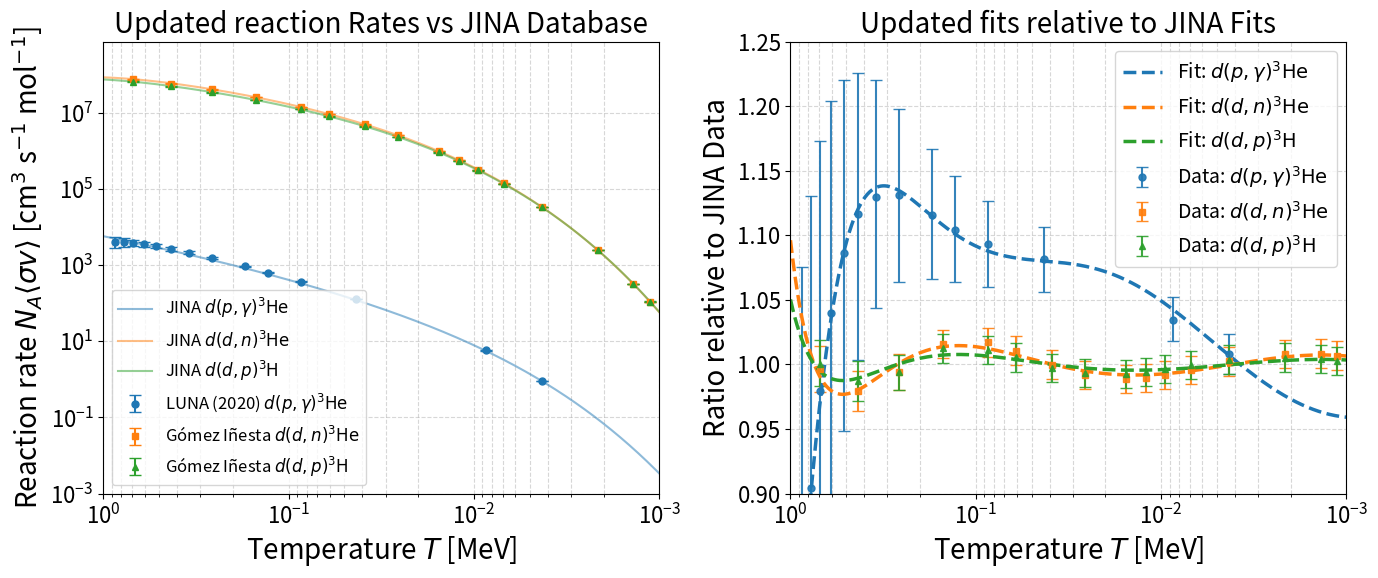

The script that saved this image:
import numpy as np
import matplotlib.pyplot as plt

def reaclib_7(T9, a0, a1, a2, a3, a4, a5, a6):
    T9_safe = np.maximum(T9, 1e-9)
    t13 = np.cbrt(T9_safe)
    t53 = T9_safe * t13**2
    lnt9 = np.log(T9_safe)
    return a0 + a1/T9_safe + a2/t13 + a3*t13 + a4*T9_safe + a5*t53 + a6*lnt9

def get_rates(T9, coefs_list):
    rate = np.zeros_like(T9)
    for c in coefs_list:
        rate += np.exp(np.clip(reaclib_7(T9, *c), -700, 100))
    return rate

def fit_reaclib_7_free(T9, R):
    t13 = np.cbrt(T9)
    t53 = T9 * t13**2
    lnt9 = np.log(T9)
    X = np.column_stack([np.ones_like(T9), 1/T9, 1/t13, t13, T9, t53, lnt9])
    Y = np.log(R)
    coefs, _, _, _ = np.linalg.lstsq(X, Y, rcond=None)
    return [coefs.tolist()]

def apply_detailed_balance(new_dir, jina_dir, jina_inv):
    shift = [jina_inv[i] - jina_dir[i] for i in range(7)]
    return [[new_dir[0][i] + shift[i] for i in range(7)]]

def format_c(name, arr_list):
    lines = []
    for arr in arr_list:
        lines.append("{" + ", ".join([f"{x:g}" for x in arr]) + "}")
    return f"double {name}[{len(arr_list)}][7] = {{{', '.join(lines)}}};"

# Experimental Data

T9_luna = np.array([0.001, 0.005, 0.01, 0.05, 0.1, 0.5, 1.0, 1.5, 2.0, 3.0, 4.0, 5.0, 6.0, 7.0, 8.0, 9.0, 10.0])
R_luna = np.array([1.37e-11, 2.57e-5, 1.53e-3, 9.08e-1, 5.74, 1.29e2, 3.63e2, 6.32e2, 9.20e2, 1.52e3, 2.11e3, 2.67e3, 3.16e3, 3.56e3, 3.85e3, 4.01e3, 4.02e3])
R_luna_low = np.array([1.35e-11, 2.53e-5, 1.51e-3, 8.94e-1, 5.65, 1.26e2, 3.52e2, 6.09e2, 8.79e2, 1.43e3, 1.95e3, 2.40e3, 2.76e3, 3.00e3, 3.09e3, 3.02e3, 2.75e3])
R_luna_high = np.array([1.39e-11, 2.62e-5, 1.56e-3, 9.22e-1, 5.84, 1.32e2, 3.74e2, 6.56e2, 9.62e2, 1.61e3, 2.28e3, 2.93e3, 3.55e3, 4.12e3, 4.61e3, 5.01e3, 5.30e3])
err_luna = np.vstack((R_luna - R_luna_low, R_luna_high - R_luna))

T9_gomez = np.array([0.001, 0.002, 0.003, 0.004, 0.005, 0.006, 0.007, 0.008, 0.009, 0.010, 0.011, 0.012, 0.013, 0.014, 0.015, 0.016, 0.018, 0.020, 0.025, 0.030, 0.040, 0.050, 0.060, 0.070, 0.080, 0.090, 0.100, 0.110, 0.120, 0.130, 0.140, 0.150, 0.160, 0.180, 0.200, 0.250, 0.300, 0.350, 0.400, 0.450, 0.500, 0.600, 0.700, 0.800, 0.900, 1.000, 1.250, 1.500, 1.750, 2.000, 2.500, 3.000, 3.500, 4.000, 5.000, 6.000, 7.000, 8.000, 9.000, 10.000])
R_ddn = np.array([1.322e-08, 5.489e-05, 3.025e-03, 3.737e-02, 2.214e-01, 8.556e-01, 2.508e+00, 6.074e+00, 1.280e+01, 2.427e+01, 4.242e+01, 6.945e+01, 1.078e+02, 1.602e+02, 2.293e+02, 3.183e+02, 5.674e+02, 9.321e+02, 2.507e+03, 5.307e+03, 1.570e+04, 3.373e+04, 6.020e+04, 9.539e+04, 1.392e+05, 1.914e+05, 2.516e+05, 3.194e+05, 3.943e+05, 4.759e+05, 5.638e+05, 6.575e+05, 7.568e+05, 9.702e+05, 1.201e+06, 1.843e+06, 2.555e+06, 3.318e+06, 4.118e+06, 4.944e+06, 5.788e+06, 7.510e+06, 9.251e+06, 1.099e+07, 1.271e+07, 1.440e+07, 1.850e+07, 2.236e+07, 2.599e+07, 2.938e+07, 3.546e+07, 4.093e+07, 4.585e+07, 5.031e+07, 5.816e+07, 6.488e+07, 7.072e+07, 7.583e+07, 8.037e+07, 8.437e+07])
fu_ddn = np.array([1.011]*50 + [1.012, 1.014, 1.014, 1.015, 1.016, 1.017, 1.018, 1.018, 1.018, 1.018])
err_ddn = np.vstack((R_ddn - R_ddn/fu_ddn, R_ddn*fu_ddn - R_ddn))

R_ddp = np.array([1.364e-08, 5.653e-05, 3.110e-03, 3.835e-02, 2.269e-01, 8.755e-01, 2.563e+00, 6.198e+00, 1.304e+01, 2.471e+01, 4.314e+01, 7.055e+01, 1.094e+02, 1.624e+02, 2.322e+02, 3.220e+02, 5.729e+02, 9.395e+02, 2.516e+03, 5.305e+03, 1.558e+04, 3.325e+04, 5.900e+04, 9.298e+04, 1.350e+05, 1.847e+05, 2.418e+05, 3.056e+05, 3.758e+05, 4.518e+05, 5.334e+05, 6.199e+05, 7.111e+05, 9.061e+05, 1.116e+06, 1.691e+06, 2.321e+06, 2.988e+06, 3.681e+06, 4.391e+06, 5.113e+06, 6.573e+06, 8.036e+06, 9.489e+06, 1.092e+07, 1.233e+07, 1.572e+07, 1.893e+07, 2.194e+07, 2.477e+07, 2.976e+07, 3.440e+07, 3.863e+07, 4.251e+07, 4.946e+07, 5.552e+07, 6.077e+07, 6.529e+07, 6.912e+07, 7.228e+07])
fu_ddp = np.array([1.011]*50 + [1.013, 1.014, 1.014, 1.015, 1.016, 1.017, 1.018, 1.018, 1.018, 1.019])
err_ddp = np.vstack((R_ddp - R_ddp/fu_ddp, R_ddp*fu_ddp - R_ddp))

# Original fits

jina_dp = [[7.52898, 0, -3.7208, 0.871782, 0, 0, -0.666667],
           [8.93525, 0, -3.7208, 0.198654, 0, 0, 0.333333]]
jina_dp_inv = [[31.032, -63.7435, -3.7208, 0.871782, 0.0, 0.0, 0.833333],
               [32.4383, -63.7435, -3.7208, 0.198654, 0.0, 0.0, 1.83333]]

jina_ddn = [[19.0876, -1.9002e-4, -4.2292, 1.6932, -0.0855529, -1.35709e-25, -0.734513]]
jina_ddn_inv = [[19.6369, -37.9358, -4.2292, 1.6932, -0.0855529, -1.35709e-25, -0.734513]]

jina_ddp = [[18.8052, 4.36209e-5, -4.32296, 1.91572, -0.081562, -3.28804e-22, -0.879518]]
jina_ddp_inv = [[19.3545, -46.799, -4.32296, 1.91572, -0.081562, -3.28804e-22, -0.879518]]

# New polynomials

new_luna_dir = fit_reaclib_7_free(T9_luna, R_luna)
new_ddn_dir = fit_reaclib_7_free(T9_gomez, R_ddn)
new_ddp_dir = fit_reaclib_7_free(T9_gomez, R_ddp)

# Detailed balance for inverse reactions

new_luna_inv = apply_detailed_balance(new_luna_dir, jina_dp[0], jina_dp_inv[0])
new_ddn_inv = apply_detailed_balance(new_ddn_dir, jina_ddn[0], jina_ddn_inv[0])
new_ddp_inv = apply_detailed_balance(new_ddp_dir, jina_ddp[0], jina_ddp_inv[0])

# Plot (general config)

T_MeV_cont = np.logspace(np.log10(1), np.log10(1e-3), 500)
T9_cont = T_MeV_cont * 11.6045
plt.rcParams.update({'font.size': 14, 'axes.titlesize': 20, 'axes.labelsize': 20, 'xtick.labelsize': 16, 'ytick.labelsize': 16, 'legend.fontsize': 12})
fig, (ax1, ax2) = plt.subplots(1, 2, figsize=(14, 6))
step = 3

# Left panel
ax1.loglog(T_MeV_cont, get_rates(T9_cont, jina_dp), color='C0', linestyle='-', alpha=0.5, label=r'JINA $d(p,\gamma)^3\mathrm{He}$')
ax1.loglog(T_MeV_cont, get_rates(T9_cont, jina_ddn), color='C1', linestyle='-', alpha=0.5, label=r'JINA $d(d,n)^3\mathrm{He}$')
ax1.loglog(T_MeV_cont, get_rates(T9_cont, jina_ddp), color='C2', linestyle='-', alpha=0.5, label=r'JINA $d(d,p)^3\mathrm{H}$')

ax1.errorbar(T9_luna/11.6045, R_luna, yerr=err_luna, fmt='o', color='C0', markersize=5, capsize=4, label=r'LUNA (2020) $d(p,\gamma)^3\mathrm{He}$')
ax1.errorbar(T9_gomez[::step]/11.6045, R_ddn[::step], yerr=err_ddn[:, ::step], fmt='s', color='C1', markersize=5, capsize=4, label=r'Gómez Iñesta $d(d,n)^3\mathrm{He}$')
ax1.errorbar(T9_gomez[::step]/11.6045, R_ddp[::step], yerr=err_ddp[:, ::step], fmt='^', color='C2', markersize=5, capsize=4, label=r'Gómez Iñesta $d(d,p)^3\mathrm{H}$')

ax1.set_xlim(1, 0.001)
ax1.set_ylim(bottom=1e-3)
ax1.set_xlabel(r'Temperature $T$ [MeV]')
ax1.set_ylabel(r'Reaction rate $N_A \langle \sigma v \rangle$ [cm$^3$ s$^{-1}$ mol$^{-1}$]')
ax1.set_title('Updated reaction Rates vs JINA Database')
ax1.grid(True, which="both", ls="--", alpha=0.5)
ax1.legend()

# Right panel

ax2.errorbar(T9_luna/11.6045, R_luna / get_rates(T9_luna, jina_dp), 
             yerr=err_luna / get_rates(T9_luna, jina_dp), fmt='o', color='C0', markersize=5, capsize=4, alpha=0.9, label=r'Data: $d(p,\gamma)^3\mathrm{He}$')
ax2.errorbar(T9_gomez[::step]/11.6045, R_ddn[::step] / get_rates(T9_gomez[::step], jina_ddn), 
             yerr=err_ddn[:, ::step] / get_rates(T9_gomez[::step], jina_ddn), fmt='s', color='C1', markersize=5, capsize=4, alpha=0.9, label=r'Data: $d(d,n)^3\mathrm{He}$')
ax2.errorbar(T9_gomez[::step]/11.6045, R_ddp[::step] / get_rates(T9_gomez[::step], jina_ddp), 
             yerr=err_ddp[:, ::step] / get_rates(T9_gomez[::step], jina_ddp), fmt='^', color='C2', markersize=5, capsize=4, alpha=0.9, label=r'Data: $d(d,p)^3\mathrm{H}$')

ax2.plot(T_MeV_cont, get_rates(T9_cont, new_luna_dir) / get_rates(T9_cont, jina_dp), color='C0', linestyle='--', linewidth=2.5, label=r'Fit: $d(p,\gamma)^3\mathrm{He}$')
ax2.plot(T_MeV_cont, get_rates(T9_cont, new_ddn_dir) / get_rates(T9_cont, jina_ddn), color='C1', linestyle='--', linewidth=2.5, label=r'Fit: $d(d,n)^3\mathrm{He}$')
ax2.plot(T_MeV_cont, get_rates(T9_cont, new_ddp_dir) / get_rates(T9_cont, jina_ddp), color='C2', linestyle='--', linewidth=2.5, label=r'Fit: $d(d,p)^3\mathrm{H}$')

ax2.set_xscale('log')
ax2.set_xlim(1, 0.001)
ax2.set_ylim(0.90, 1.25)
ax2.set_xlabel(r'Temperature $T$ [MeV]')
ax2.set_ylabel('Ratio relative to JINA Data')
ax2.set_title('Updated fits relative to JINA Fits')
ax2.grid(True, which="both", ls="--", alpha=0.5)
ax2.legend(loc='upper right', ncol=1, fontsize=14)

plt.tight_layout()
plt.savefig('comparation_rates.pdf', format='pdf', bbox_inches='tight')
print("Gráfica generada con éxito: 'comparation_rates.pdf'\n")

# Print code to directly copy into C

print("// --- CÓDIGO ACTUALIZADO PARA bbn.c ---")
print(format_c("p_dp_3He", new_luna_dir))
print("r_array[1][k] = jina_dict(T9, 1, p_dp_3He);")
print(format_c("p_photodes_3He", new_luna_inv))
print("r_array[17][k] = jina_dict(T9, 1, p_photodes_3He);\n")

print(format_c("p_dd_n3He", new_ddn_dir))
print("r_array[2][k] = jina_dict(T9, 1, p_dd_n3He);")
print(format_c("p_n3He_dd", new_ddn_inv))
print("r_array[19][k] = jina_dict(T9, 1, p_n3He_dd);\n")

print(format_c("p_dd_pt", new_ddp_dir))
print("r_array[3][k] = jina_dict(T9, 1, p_dd_pt);")
print(format_c("p_pt_dd", new_ddp_inv))
print("r_array[18][k] = jina_dict(T9, 1, p_pt_dd);")
